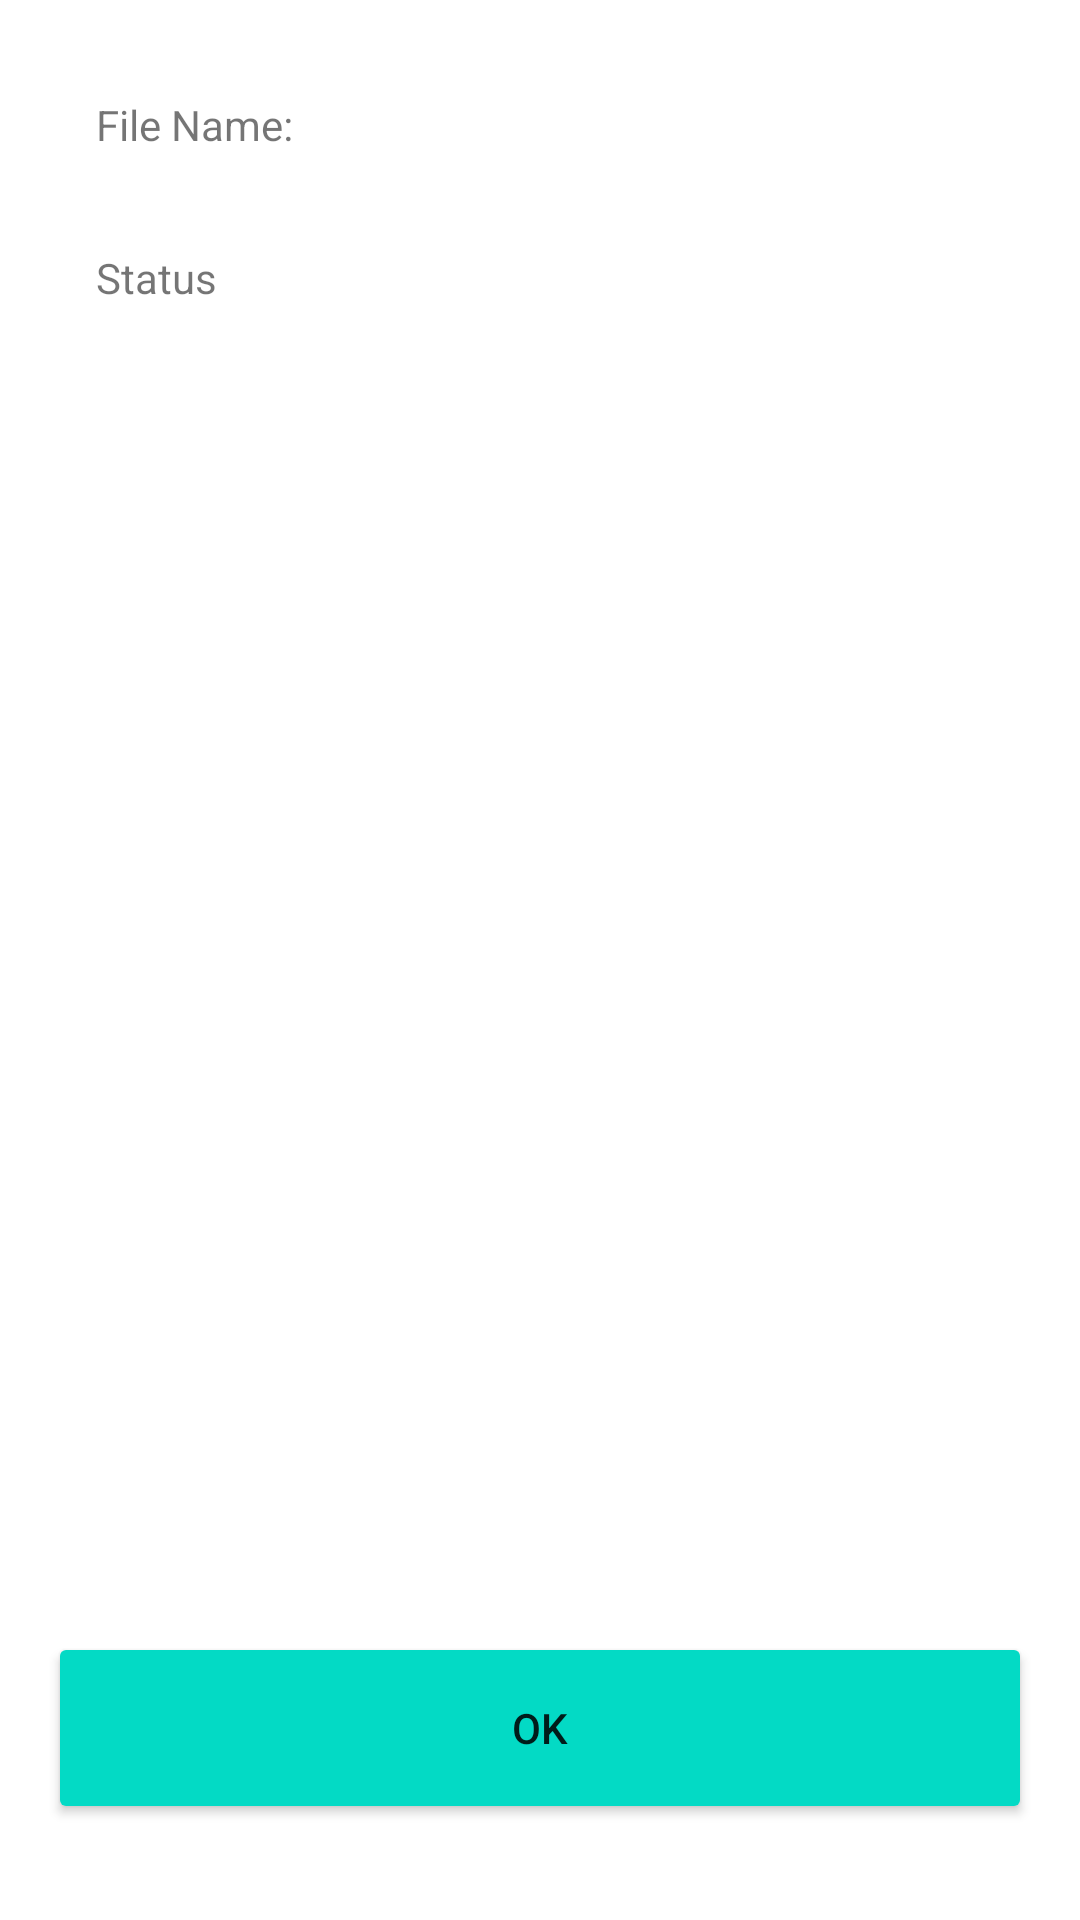

Write the Android layout XML for this screen, with the resource values it uses.
<!-- AndroidManifest.xml: application theme Theme.LoadMe -->
<!-- res/layout/activity_datail.xml -->
<?xml version="1.0" encoding="utf-8"?>
<androidx.constraintlayout.widget.ConstraintLayout xmlns:android="http://schemas.android.com/apk/res/android"
    xmlns:app="http://schemas.android.com/apk/res-auto"
    xmlns:tools="http://schemas.android.com/tools"
    android:layout_width="match_parent"
    android:layout_height="match_parent"
    tools:context=".DetailActivity">

    <TextView
        android:id="@+id/textView_file_name"
        android:layout_width="0dp"
        android:layout_height="wrap_content"
        android:layout_marginTop="32dp"
        android:layout_marginEnd="32dp"
        app:layout_constraintEnd_toEndOf="parent"
        app:layout_constraintStart_toEndOf="@+id/textView_file_name_label"
        app:layout_constraintTop_toTopOf="parent"
        tools:text="@string/app_name" />

    <TextView
        android:id="@+id/textView_file_name_label"
        android:layout_width="0dp"
        android:layout_height="wrap_content"
        android:layout_marginStart="32dp"
        android:layout_marginTop="32dp"
        android:text="@string/file_name_label"
        app:layout_constraintEnd_toStartOf="@+id/textView_file_name"
        app:layout_constraintStart_toStartOf="parent"
        app:layout_constraintTop_toTopOf="parent" />

    <TextView
        android:id="@+id/textView_status_label"
        android:layout_width="0dp"
        android:layout_height="wrap_content"
        android:layout_marginStart="32dp"
        android:text="@string/status"
        app:layout_constraintBaseline_toBaselineOf="@+id/textView_status"
        app:layout_constraintEnd_toStartOf="@id/textView_status"
        app:layout_constraintStart_toStartOf="parent" />

    <TextView
        android:id="@+id/textView_status"
        android:layout_width="0dp"
        android:layout_height="wrap_content"
        android:layout_marginTop="32dp"
        android:layout_marginEnd="32dp"
        app:layout_constraintEnd_toEndOf="parent"
        app:layout_constraintStart_toEndOf="@+id/textView_status_label"
        app:layout_constraintTop_toBottomOf="@+id/textView_file_name"
        tools:text="@string/app_name" />

    <Button
        android:id="@+id/button_back"
        android:layout_width="0dp"
        android:layout_height="64dp"
        android:layout_marginStart="16dp"
        android:layout_marginEnd="16dp"
        android:layout_marginBottom="32dp"
        android:backgroundTint="?colorSecondary"
        tools:text="OK"
        android:text="@string/ok"
        app:layout_constraintBottom_toBottomOf="parent"
        app:layout_constraintEnd_toEndOf="parent"
        app:layout_constraintStart_toStartOf="parent" />
</androidx.constraintlayout.widget.ConstraintLayout>
<!-- resources referenced by this layout -->
<resources>
  <string name="app_name">Load me</string>
  <string name="file_name_label">File Name:</string>
  <string name="ok">ok</string>
  <string name="status">Status</string>
  <style name="Theme.LoadMe" parent="Theme.MaterialComponents.DayNight.DarkActionBar">
          
          <item name="colorPrimary">@color/purple_500</item>
          <item name="colorPrimaryVariant">@color/purple_700</item>
          <item name="colorOnPrimary">@color/white</item>
          
          <item name="colorSecondary">@color/teal_200</item>
          <item name="colorSecondaryVariant">@color/teal_700</item>
          <item name="colorOnSecondary">@color/black</item>
          
          <item name="android:statusBarColor" tools:targetApi="l">?attr/colorPrimaryVariant</item>
          
      </style>
  <!-- not gathered from this repository: default colours our renderer supplied (Android Studio template values) -->
  <color name="purple_500">#FF6200EE</color>
  <color name="purple_700">#FF3700B3</color>
  <color name="teal_200">#FF03DAC5</color>
  <color name="teal_700">#FF018786</color>
  <color name="black">#FF000000</color>
  <color name="white">#FFFFFFFF</color>
</resources>
